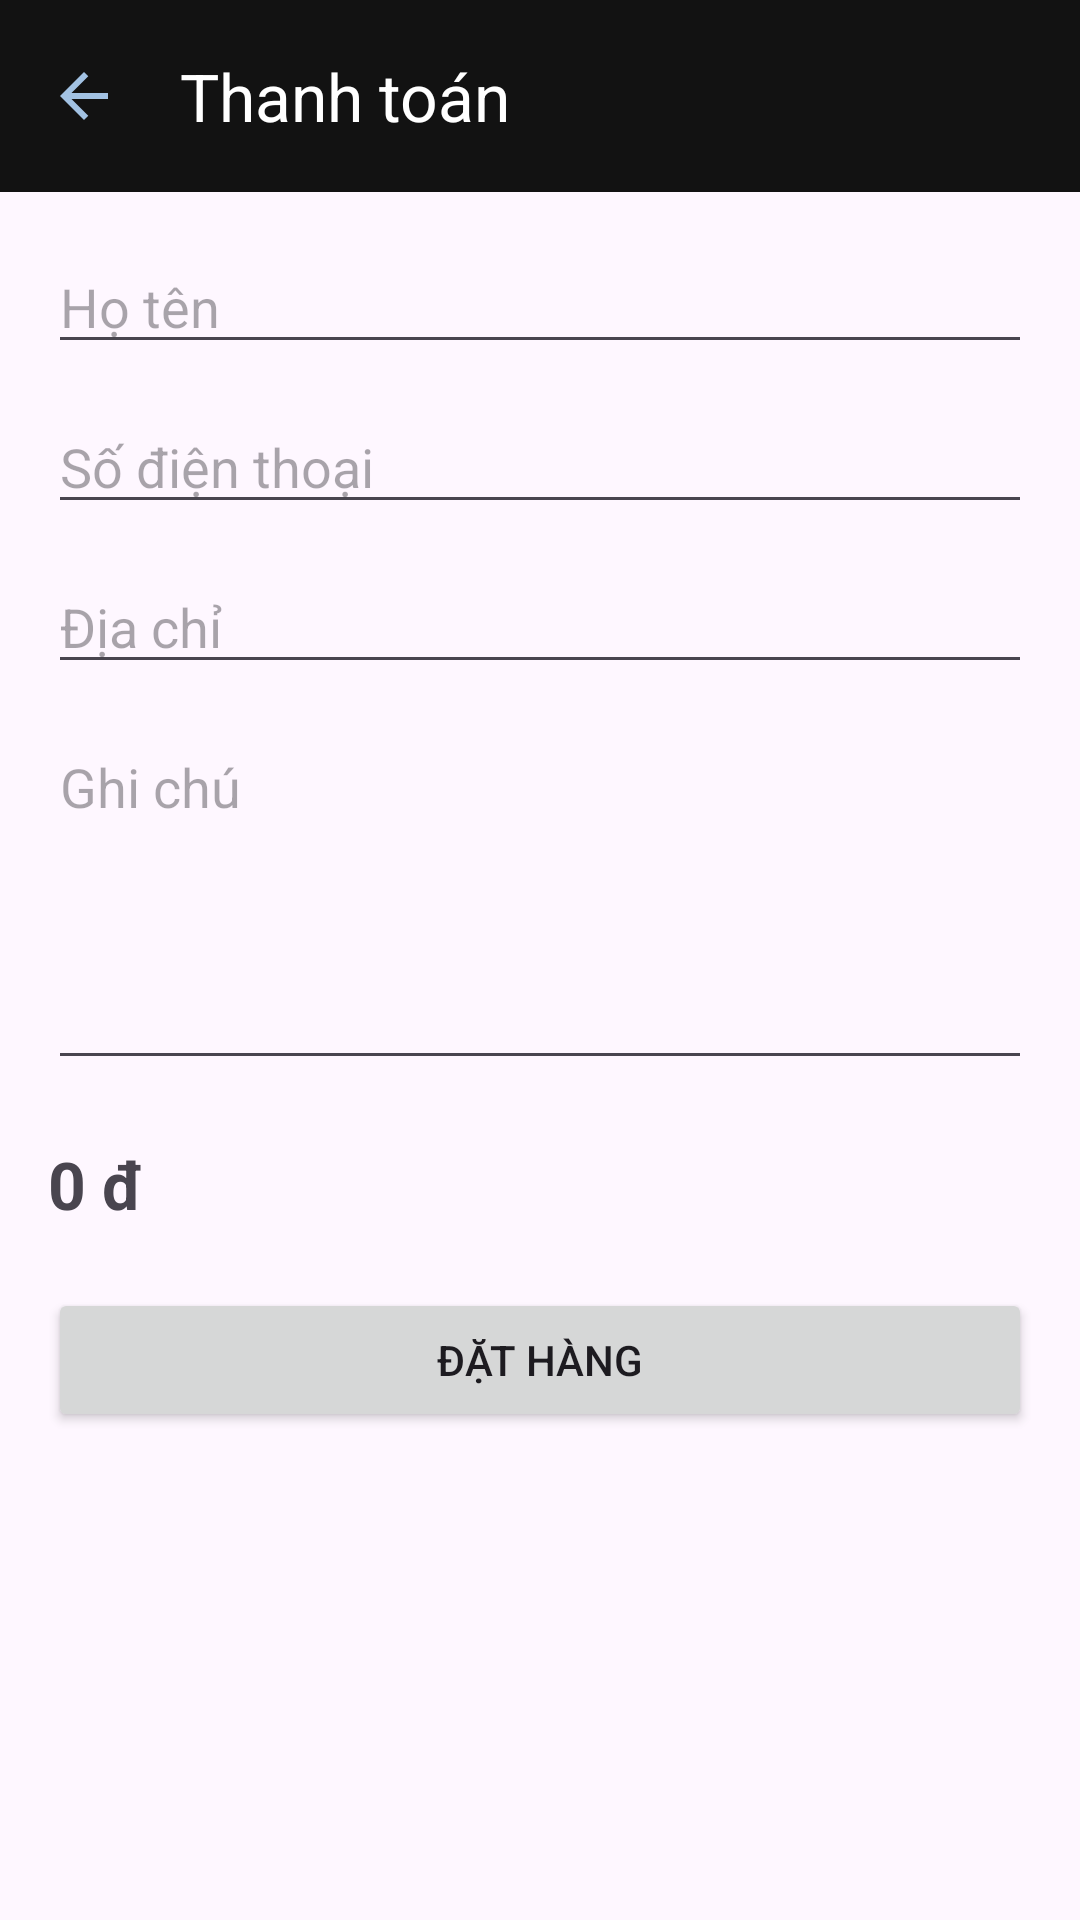

Here is an Android app screen rendered from its layout file. Give the layout XML and the strings, colors and styles it references.
<!-- AndroidManifest.xml: application theme Theme.ShopQuanAo -->
<!-- res/layout/activity_thanh_toan.xml -->
<?xml version="1.0" encoding="utf-8"?>
<LinearLayout xmlns:android="http://schemas.android.com/apk/res/android"
    xmlns:app="http://schemas.android.com/apk/res-auto"
    android:layout_width="match_parent"
    android:layout_height="match_parent"
    android:orientation="vertical">

    <com.google.android.material.appbar.MaterialToolbar
        android:id="@+id/toolbar"
        android:layout_width="match_parent"
        android:layout_height="?attr/actionBarSize"
        android:background="@color/primary"
        app:title="Thanh toán"
        app:titleTextColor="@android:color/white"
        app:navigationIcon="@drawable/outline_arrow_back_24"/>

    <ScrollView
        android:layout_width="match_parent"
        android:layout_height="match_parent">

        <LinearLayout
            android:layout_width="match_parent"
            android:layout_height="wrap_content"
            android:padding="16dp"
            android:orientation="vertical">

            <EditText
                android:id="@+id/edtHoTen"
                android:layout_width="match_parent"
                android:layout_height="wrap_content"
                android:hint="Họ tên"/>

            <EditText
                android:id="@+id/edtSDT"
                android:layout_width="match_parent"
                android:layout_height="wrap_content"
                android:layout_marginTop="12dp"
                android:hint="Số điện thoại"
                android:inputType="phone"/>

            <EditText
                android:id="@+id/edtDiaChi"
                android:layout_width="match_parent"
                android:layout_height="wrap_content"
                android:layout_marginTop="12dp"
                android:hint="Địa chỉ"/>

            <EditText
                android:id="@+id/edtGhiChu"
                android:layout_width="match_parent"
                android:layout_height="120dp"
                android:layout_marginTop="12dp"
                android:gravity="top"
                android:hint="Ghi chú"/>

            <TextView
                android:id="@+id/txtTongTien"
                android:layout_width="wrap_content"
                android:layout_height="wrap_content"
                android:layout_marginTop="20dp"
                android:text="0 đ"
                android:textStyle="bold"
                android:textSize="22sp"/>

            <Button
                android:id="@+id/btnDatHang"
                android:layout_width="match_parent"
                android:layout_height="wrap_content"
                android:layout_marginTop="20dp"
                android:text="ĐẶT HÀNG"/>

        </LinearLayout>

    </ScrollView>

</LinearLayout>
<!-- resources referenced by this layout -->
<resources>
  <color name="primary">#121212</color>
  <!-- drawable outline_arrow_back_24 (drawable) -->
  <vector xmlns:android="http://schemas.android.com/apk/res/android" android:autoMirrored="true" android:height="24dp" android:tint="#A2C2E3" android:viewportHeight="960" android:viewportWidth="960" android:width="24dp">
        
      <path android:fillColor="@android:color/white" android:pathData="M313,520L537,744L480,800L160,480L480,160L537,216L313,440L800,440L800,520L313,520Z"/>
      
  </vector>
  <style name="Theme.ShopQuanAo" parent="Base.Theme.ShopQuanAo" />
  <style name="Base.Theme.ShopQuanAo" parent="Theme.Material3.DayNight.NoActionBar">
          
          
      </style>
</resources>
